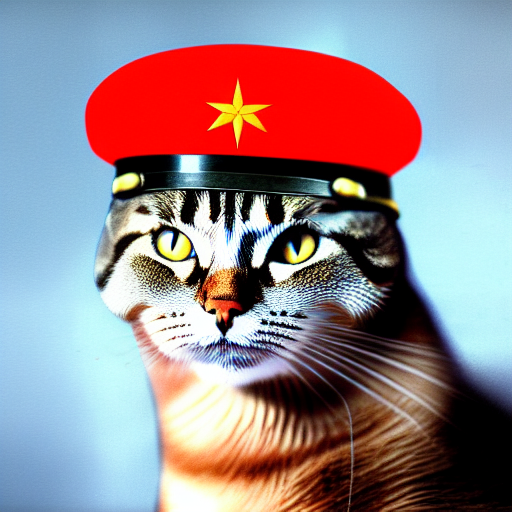
Generation parameters embedded in this image by AUTOMATIC1111 Stable Diffusion web UI or a fork of it (Forge, ...) (PNG 'parameters' text chunk):
soviet cat general with cat head, peaked hat on cat's head, soviet art, realism, wallpapers, high detailed
Negative prompt: bad quality
Steps: 30, Sampler: Euler a, CFG scale: 16, Seed: 3697801667, Size: 512x512, Model hash: cc6cb27103, Model: v1-5-pruned-emaonly